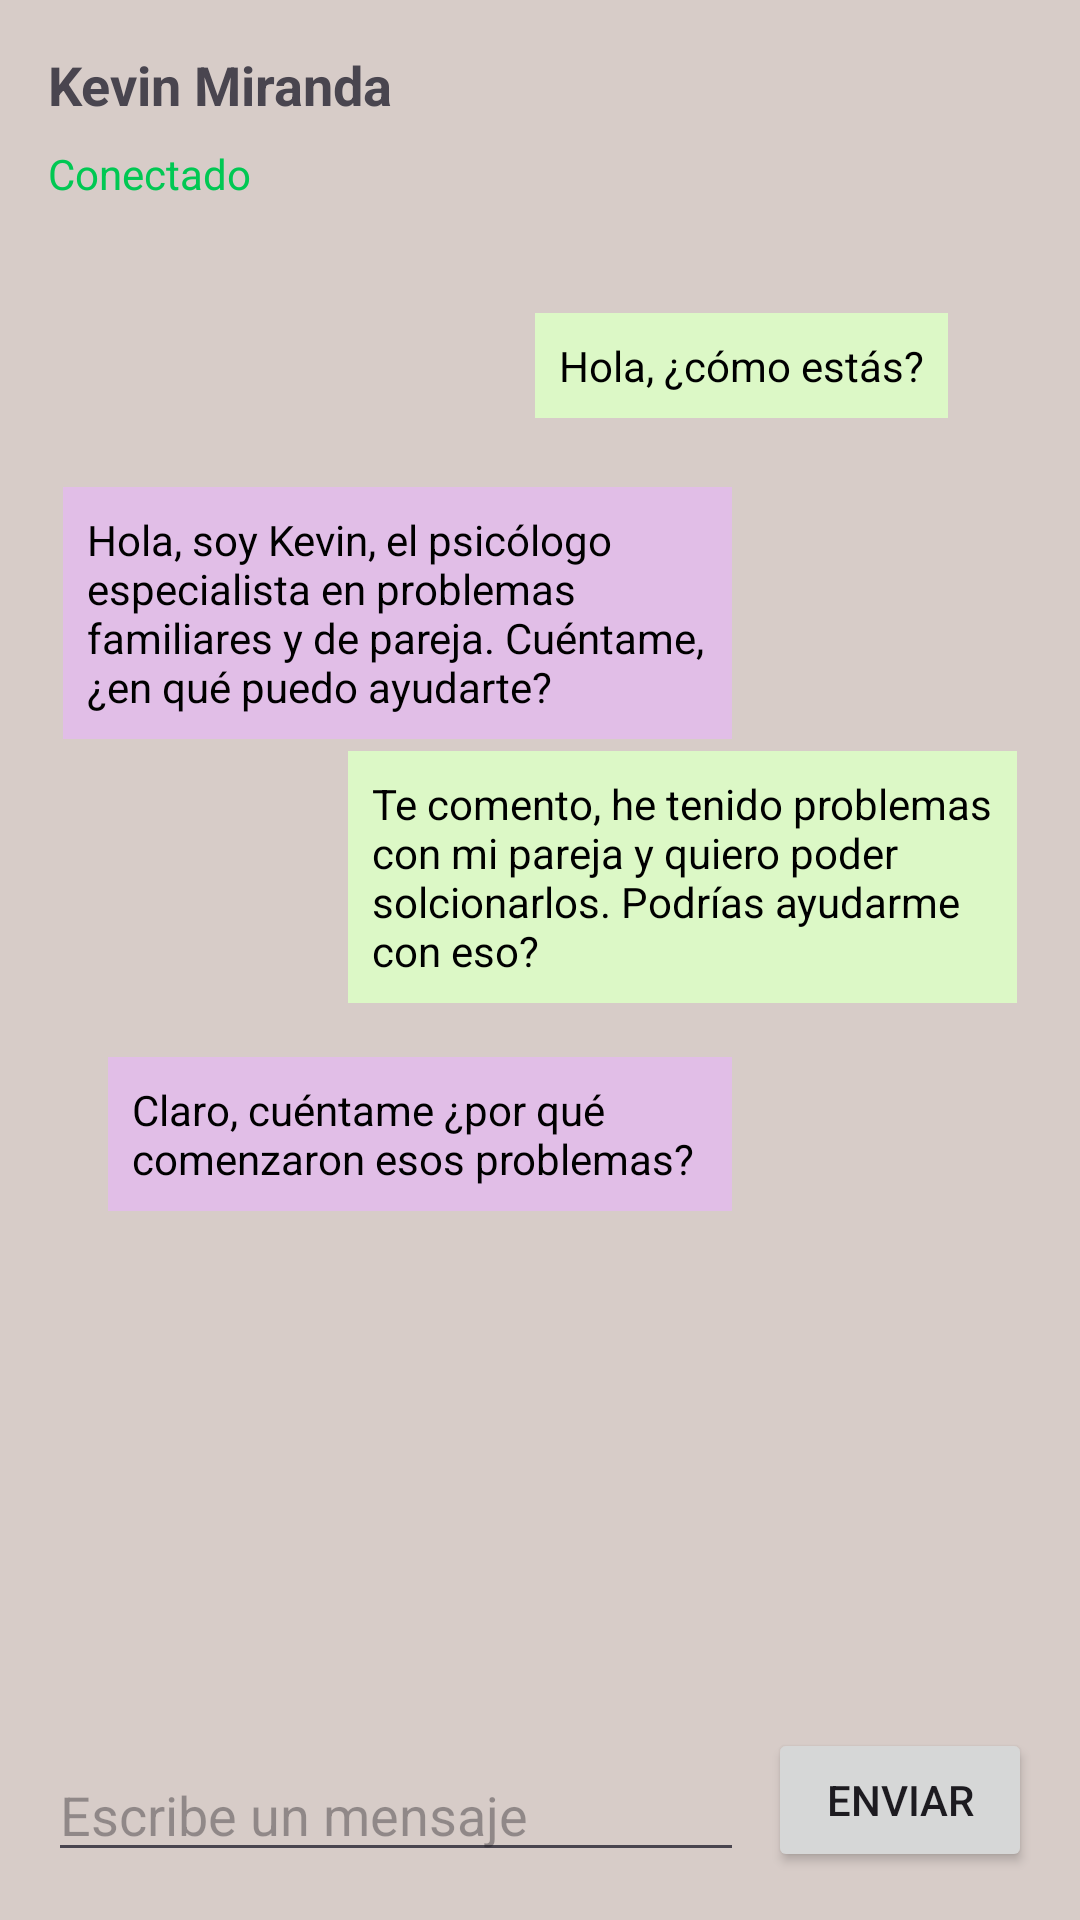

Produce the Android XML layout that renders to this screen, including the resource entries it uses.
<!-- AndroidManifest.xml: application theme Theme.SerenitySpace -->
<!-- res/layout/activity_contacto3.xml -->
<?xml version="1.0" encoding="utf-8"?>
<RelativeLayout xmlns:android="http://schemas.android.com/apk/res/android"
    android:layout_width="match_parent"
    android:layout_height="match_parent"
    android:padding="16dp"
    android:background="#D7CCC8"> 

    <TextView
        android:id="@+id/textViewName"
        android:layout_width="wrap_content"
        android:layout_height="wrap_content"
        android:text="Kevin Miranda"
        android:textStyle="bold"
        android:textSize="18sp"
        android:layout_alignParentTop="true"
        android:layout_alignParentStart="true"
        android:layout_marginBottom="8dp"/>

    <TextView
        android:id="@+id/textViewStatus"
        android:layout_width="wrap_content"
        android:layout_height="wrap_content"
        android:text="Conectado"
        android:textColor="#00C853"
        android:layout_alignParentStart="true"
        android:layout_below="@id/textViewName"
        android:layout_marginBottom="16dp"/>

    <TextView
        android:layout_width="wrap_content"
        android:layout_height="wrap_content"
        android:layout_below="@id/textViewStatus"
        android:layout_alignParentEnd="true"
        android:layout_marginStart="100dp"
        android:layout_marginTop="21dp"
        android:layout_marginEnd="28dp"
        android:background="#DCF8C6"
        android:padding="8dp"
        android:text="Hola, ¿cómo estás?"
        android:textColor="#000000" />

    <TextView
        android:layout_width="wrap_content"
        android:layout_height="wrap_content"
        android:layout_below="@id/textViewStatus"
        android:layout_alignParentStart="true"
        android:layout_marginStart="5dp"
        android:layout_marginTop="79dp"
        android:layout_marginEnd="100dp"
        android:background="#E1BEE7"
        android:padding="8dp"
        android:text="Hola, soy Kevin, el psicólogo
especialista en problemas familiares y de pareja. Cuéntame,¿en qué puedo ayudarte?"
        android:textColor="#000000" />

    <TextView
        android:layout_width="wrap_content"
        android:layout_height="wrap_content"
        android:layout_below="@id/textViewStatus"
        android:layout_alignParentEnd="true"
        android:layout_marginStart="100dp"
        android:layout_marginTop="167dp"
        android:layout_marginEnd="5dp"
        android:background="#DCF8C6"
        android:padding="8dp"
        android:text="Te comento, he tenido problemas con mi pareja y quiero poder solcionarlos. Podrías ayudarme con eso?"
        android:textColor="#000000" />

    <TextView
        android:layout_width="wrap_content"
        android:layout_height="wrap_content"
        android:layout_below="@id/textViewStatus"
        android:layout_alignParentStart="true"
        android:layout_marginStart="20dp"
        android:layout_marginTop="269dp"
        android:layout_marginEnd="100dp"
        android:background="#E1BEE7"
        android:padding="8dp"
        android:text="Claro, cuéntame ¿por qué comenzaron esos problemas?"
        android:textColor="#000000" />

    
    <EditText
        android:id="@+id/editTextMessage"
        android:layout_width="match_parent"
        android:layout_height="wrap_content"
        android:layout_alignParentBottom="true"
        android:layout_toStartOf="@+id/buttonSend"
        android:layout_marginEnd="8dp"
        android:hint="Escribe un mensaje"/>

    <Button
        android:id="@+id/buttonSend"
        android:layout_width="wrap_content"
        android:layout_height="wrap_content"
        android:layout_alignParentEnd="true"
        android:layout_alignParentBottom="true"
        android:text="Enviar"/>

</RelativeLayout>
<!-- resources referenced by this layout -->
<resources>
  <style name="Theme.SerenitySpace" parent="Base.Theme.SerenitySpace" />
  <style name="Base.Theme.SerenitySpace" parent="Theme.Material3.DayNight.NoActionBar">
          
          
      </style>
</resources>
